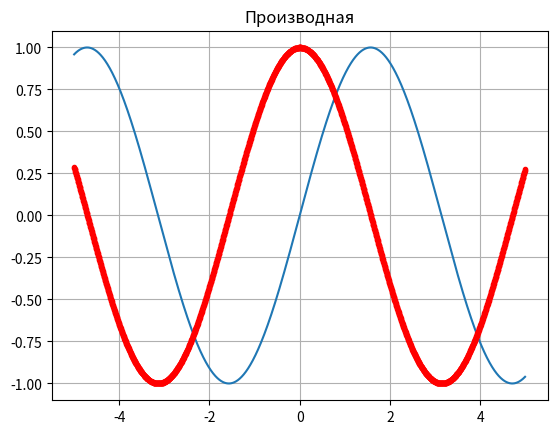

Reproduce this figure in Python.
import numpy as np
import matplotlib.pyplot as plt

if __name__ == '__main__':

    a = np.arange(-5, 5, 0.005)

    def function(a):
        return np.sin(a)

    p=[]

    for ai in a:
        temp = np.array([ai, (function(ai)-function(ai-0.01))/0.01])
        p.append(temp)

    plt.plot(a, function(a))    

    plt.title("График")
    plt.grid(True)
    plt.show()

    for pt in p:
            plt.plot(pt[0], pt[1], 'r.')

    plt.title("Производная")
    plt.grid(True)
    plt.show()